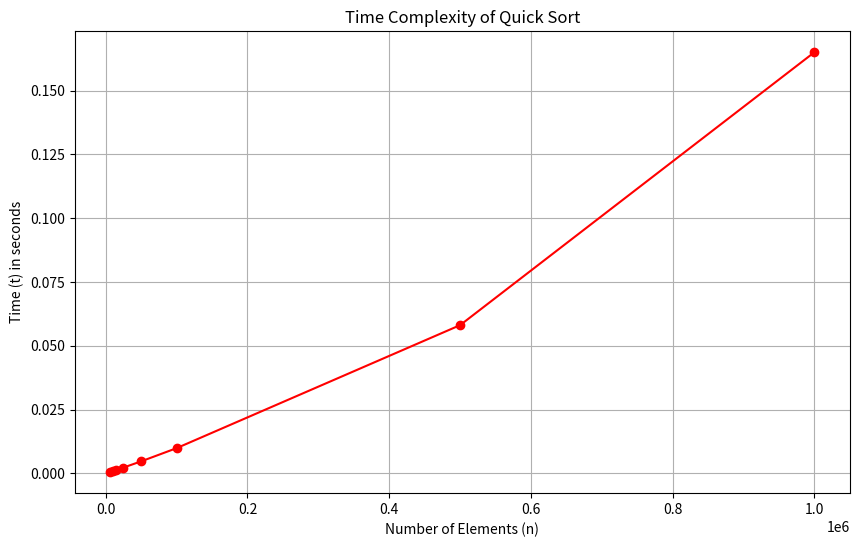

Reproduce this figure in Python.
import matplotlib.pyplot as plt

# Data from your C code output for Quick Sort
elements = [6000, 10000, 15000, 25000, 50000, 100000, 500000, 1000000]
time_taken = [0.000451, 0.000797, 0.001253, 0.002248, 0.004686, 0.009855, 0.058059, 0.165043]

# Create the plot
plt.figure(figsize=(10, 6))
plt.plot(elements, time_taken, marker='o', linestyle='-', color='r')

# Add labels and title
plt.xlabel('Number of Elements (n)')
plt.ylabel('Time (t) in seconds')
plt.title('Time Complexity of Quick Sort')
plt.grid(True)
plt.show()
